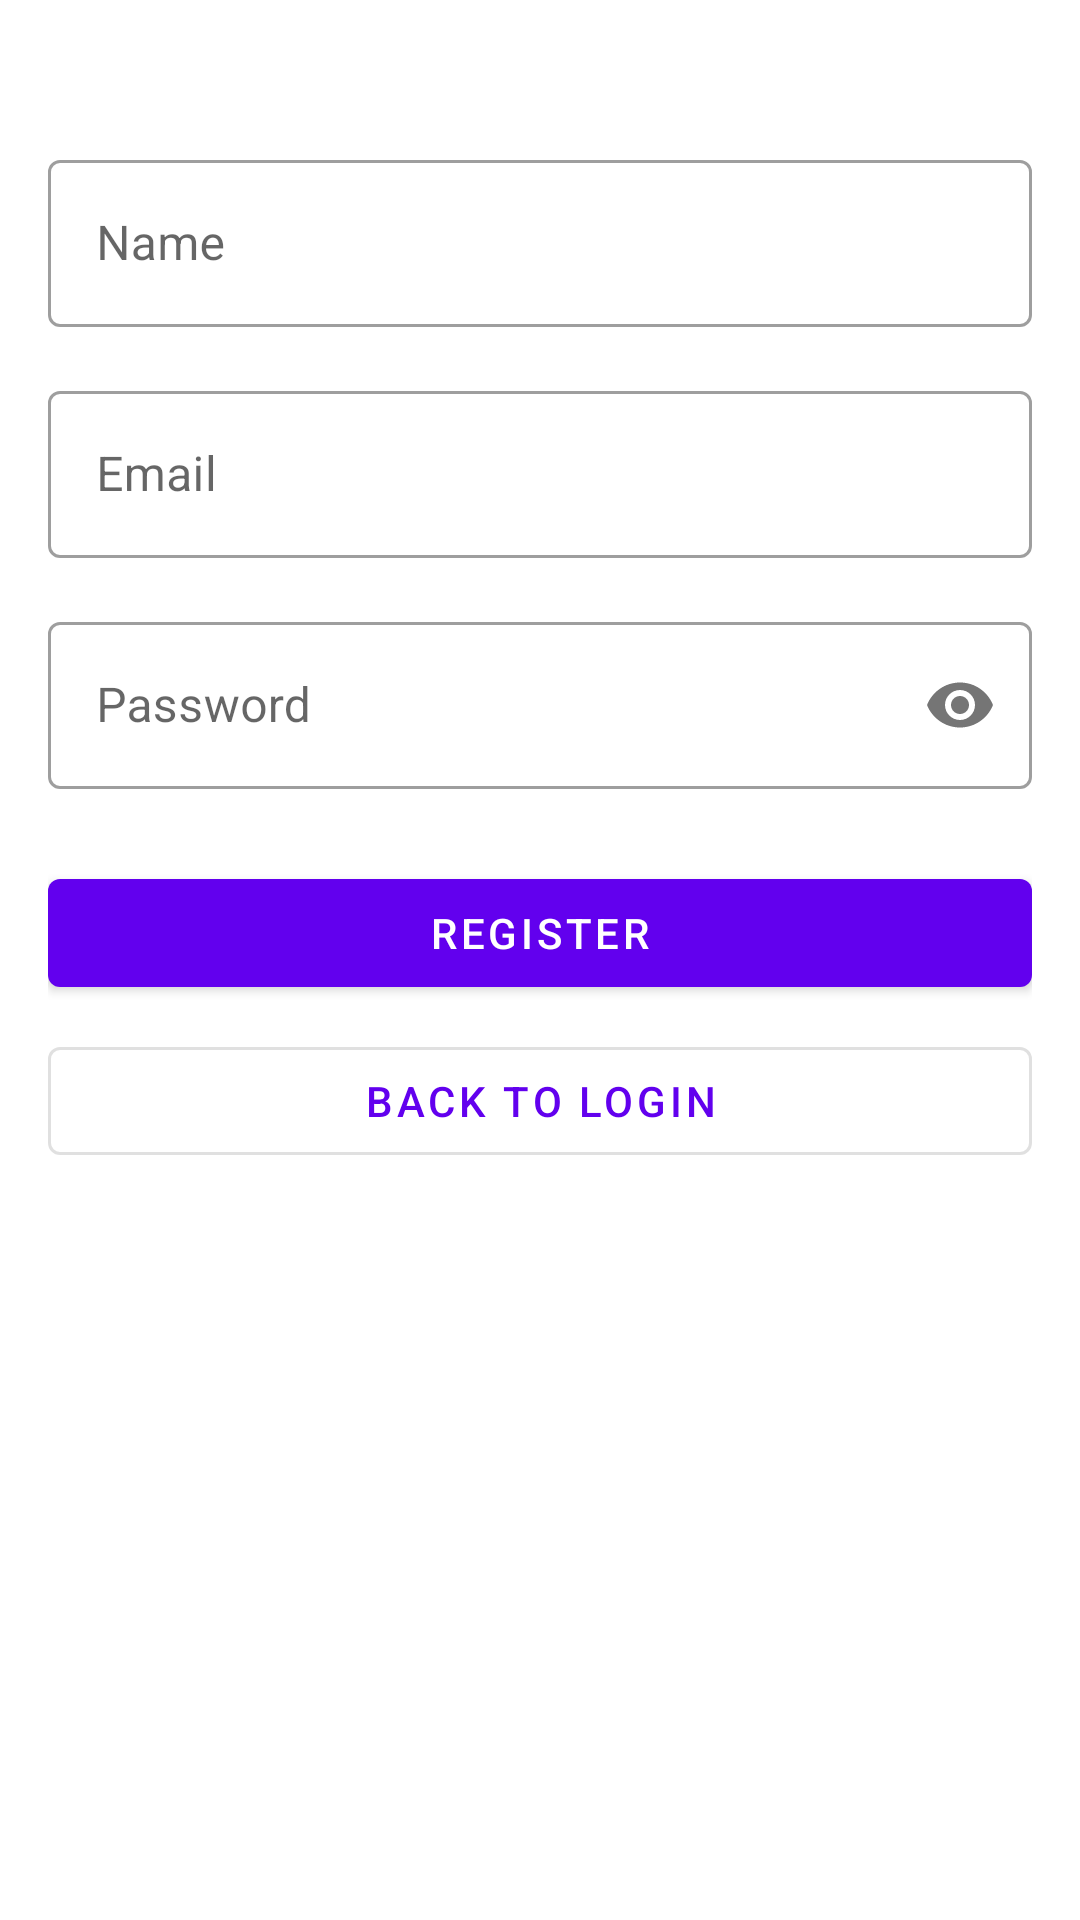

The Android layout XML behind this screen, and the referenced resources:
<!-- AndroidManifest.xml: application theme Theme.DWCaptchaDemo -->
<!-- res/layout/activity_register.xml -->
<?xml version="1.0" encoding="utf-8"?>
<androidx.constraintlayout.widget.ConstraintLayout xmlns:android="http://schemas.android.com/apk/res/android"
    xmlns:app="http://schemas.android.com/apk/res-auto"
    android:layout_width="match_parent"
    android:layout_height="match_parent"
    android:padding="16dp">

    <com.google.android.material.textfield.TextInputLayout
        android:id="@+id/nameLayout"
        android:layout_width="match_parent"
        android:layout_height="wrap_content"
        android:layout_marginTop="32dp"
        android:hint="Name"
        app:layout_constraintTop_toTopOf="parent"
        style="@style/Widget.MaterialComponents.TextInputLayout.OutlinedBox">

        <com.google.android.material.textfield.TextInputEditText
            android:id="@+id/nameInput"
            android:layout_width="match_parent"
            android:layout_height="wrap_content"
            android:inputType="textPersonName" />
    </com.google.android.material.textfield.TextInputLayout>

    <com.google.android.material.textfield.TextInputLayout
        android:id="@+id/emailLayout"
        android:layout_width="match_parent"
        android:layout_height="wrap_content"
        android:layout_marginTop="16dp"
        android:hint="Email"
        app:layout_constraintTop_toBottomOf="@id/nameLayout"
        style="@style/Widget.MaterialComponents.TextInputLayout.OutlinedBox">

        <com.google.android.material.textfield.TextInputEditText
            android:id="@+id/emailInput"
            android:layout_width="match_parent"
            android:layout_height="wrap_content"
            android:inputType="textEmailAddress" />
    </com.google.android.material.textfield.TextInputLayout>

    <com.google.android.material.textfield.TextInputLayout
        android:id="@+id/passwordLayout"
        android:layout_width="match_parent"
        android:layout_height="wrap_content"
        android:layout_marginTop="16dp"
        android:hint="Password"
        app:layout_constraintTop_toBottomOf="@id/emailLayout"
        app:passwordToggleEnabled="true"
        style="@style/Widget.MaterialComponents.TextInputLayout.OutlinedBox">

        <com.google.android.material.textfield.TextInputEditText
            android:id="@+id/passwordInput"
            android:layout_width="match_parent"
            android:layout_height="wrap_content"
            android:inputType="textPassword" />
    </com.google.android.material.textfield.TextInputLayout>

    <com.google.android.material.button.MaterialButton
        android:id="@+id/registerButton"
        android:layout_width="match_parent"
        android:layout_height="wrap_content"
        android:layout_marginTop="24dp"
        android:text="Register"
        app:layout_constraintTop_toBottomOf="@id/passwordLayout" />

    <com.google.android.material.button.MaterialButton
        android:id="@+id/backToLoginButton"
        android:layout_width="match_parent"
        android:layout_height="wrap_content"
        android:layout_marginTop="8dp"
        android:text="Back to Login"
        style="@style/Widget.MaterialComponents.Button.OutlinedButton"
        app:layout_constraintTop_toBottomOf="@id/registerButton" />

    <ProgressBar
        android:id="@+id/progressBar"
        android:layout_width="wrap_content"
        android:layout_height="wrap_content"
        android:visibility="gone"
        app:layout_constraintTop_toTopOf="parent"
        app:layout_constraintBottom_toBottomOf="parent"
        app:layout_constraintStart_toStartOf="parent"
        app:layout_constraintEnd_toEndOf="parent" />

    <com.google.android.material.textview.MaterialTextView
        android:id="@+id/errorText"
        android:layout_width="match_parent"
        android:layout_height="wrap_content"
        android:layout_marginTop="16dp"
        android:textColor="@android:color/holo_red_dark"
        android:gravity="center"
        android:visibility="gone"
        app:layout_constraintTop_toBottomOf="@id/backToLoginButton" />

</androidx.constraintlayout.widget.ConstraintLayout>
<!-- resources referenced by this layout -->
<resources>
  <style name="Theme.DWCaptchaDemo" parent="Theme.MaterialComponents.DayNight.DarkActionBar">
          <item name="colorPrimary">@color/purple_500</item>
          <item name="colorPrimaryVariant">@color/purple_700</item>
          <item name="colorOnPrimary">@color/white</item>
          <item name="colorSecondary">@color/teal_200</item>
          <item name="colorSecondaryVariant">@color/teal_700</item>
          <item name="colorOnSecondary">@color/black</item>
          <item name="android:statusBarColor">?attr/colorPrimaryVariant</item>
      </style>
  <!-- not gathered from this repository: default colours our renderer supplied (Android Studio template values) -->
  <color name="purple_500">#FF6200EE</color>
  <color name="purple_700">#FF3700B3</color>
  <color name="teal_200">#FF03DAC5</color>
  <color name="teal_700">#FF018786</color>
  <color name="black">#FF000000</color>
  <color name="white">#FFFFFFFF</color>
</resources>
